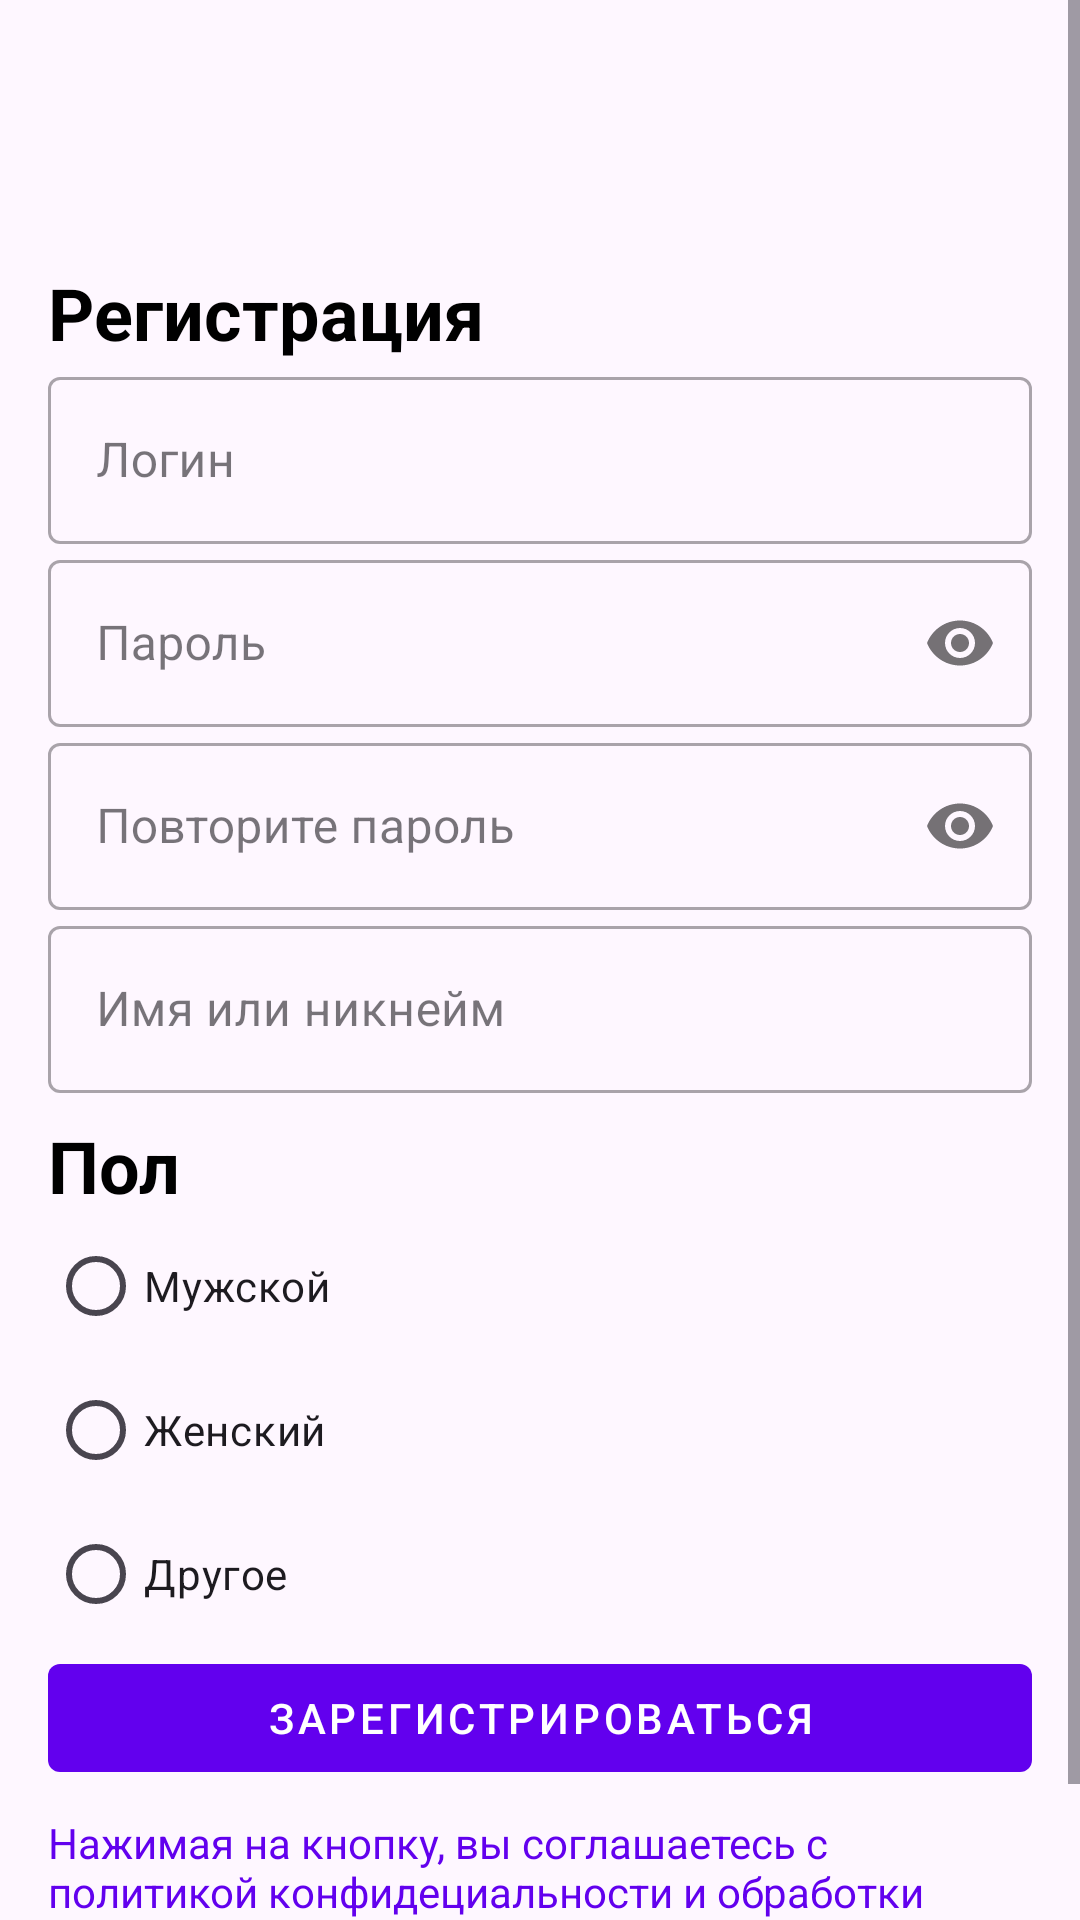

Reconstruct the res/layout file that produces this screen, plus the resources it refers to.
<!-- AndroidManifest.xml: application theme Theme.FitnessTrackerNoJC -->
<!-- res/layout/activity_register.xml -->
<?xml version="1.0" encoding="utf-8"?>
<ScrollView
    xmlns:android="http://schemas.android.com/apk/res/android"
    xmlns:app="http://schemas.android.com/apk/res-auto"
    android:layout_width="match_parent"
    android:layout_height="match_parent"
    android:fillViewport="true">

    
    <androidx.constraintlayout.widget.ConstraintLayout
        android:layout_width="match_parent"
        android:layout_height="wrap_content"
        android:padding="16dp">

        
        <androidx.appcompat.widget.Toolbar
            android:id="@+id/toolbar"
            android:layout_width="match_parent"
            android:layout_height="wrap_content"
            app:layout_constraintEnd_toEndOf="parent"
            app:layout_constraintStart_toStartOf="parent"
            app:layout_constraintTop_toTopOf="parent"
            app:navigationIcon="@drawable/arrow_back"
            app:titleTextColor="@android:color/white" />

        
        <TextView
            android:id="@+id/registration_text"
            android:layout_width="0dp"
            android:layout_height="wrap_content"
            android:layout_marginTop="8dp"
            android:text="@string/registration_text"
            android:textColor="@color/black"
            android:textSize="24sp"
            android:textStyle="bold"
            app:layout_constraintEnd_toEndOf="parent"
            app:layout_constraintStart_toStartOf="parent"
            app:layout_constraintTop_toBottomOf="@id/toolbar" />

        
        <com.google.android.material.textfield.TextInputLayout
            android:id="@+id/login_input_layout"
            style="textInputStyle"
            android:layout_width="0dp"
            android:layout_height="wrap_content"
            app:layout_constraintTop_toBottomOf="@id/registration_text"
            app:layout_constraintStart_toStartOf="parent"
            app:layout_constraintEnd_toEndOf="parent"
            android:layout_marginBottom="8dp">

            <com.google.android.material.textfield.TextInputEditText
                android:id="@+id/login_input"
                android:layout_width="match_parent"
                android:layout_height="wrap_content"
                android:hint="@string/login" />
        </com.google.android.material.textfield.TextInputLayout>

        
        <com.google.android.material.textfield.TextInputLayout
            android:id="@+id/password_input_layout"
            style="textInputStyle"
            android:layout_width="0dp"
            android:layout_height="wrap_content"
            app:layout_constraintTop_toBottomOf="@id/login_input_layout"
            app:layout_constraintStart_toStartOf="parent"
            app:layout_constraintEnd_toEndOf="parent"
            android:layout_marginBottom="8dp"
            app:passwordToggleEnabled="true">

            <com.google.android.material.textfield.TextInputEditText
                android:id="@+id/password_input"
                android:layout_width="match_parent"
                android:layout_height="wrap_content"
                android:hint="@string/password"
                android:inputType="textPassword"
                />
        </com.google.android.material.textfield.TextInputLayout>

        
        <com.google.android.material.textfield.TextInputLayout
            android:id="@+id/confirm_password_input_layout"
            style="textInputStyle"
            android:layout_width="0dp"
            android:layout_height="wrap_content"
            app:layout_constraintTop_toBottomOf="@id/password_input_layout"
            app:layout_constraintStart_toStartOf="parent"
            app:layout_constraintEnd_toEndOf="parent"
            android:layout_marginBottom="8dp"
            app:passwordToggleEnabled="true">

            <com.google.android.material.textfield.TextInputEditText
                android:id="@+id/confirm_password_input"
                android:layout_width="match_parent"
                android:layout_height="wrap_content"
                android:hint="@string/repeat_password"
                android:inputType="textPassword" />
        </com.google.android.material.textfield.TextInputLayout>

        
        <com.google.android.material.textfield.TextInputLayout
            android:id="@+id/name_input_layout"
            style="textInputStyle"
            android:layout_width="0dp"
            android:layout_height="wrap_content"
            app:layout_constraintTop_toBottomOf="@id/confirm_password_input_layout"
            app:layout_constraintStart_toStartOf="parent"
            app:layout_constraintEnd_toEndOf="parent"
            android:layout_marginBottom="8dp">

            <com.google.android.material.textfield.TextInputEditText
                android:id="@+id/name_input"
                android:layout_width="match_parent"
                android:layout_height="wrap_content"
                android:hint="@string/name_or_nickname" />
        </com.google.android.material.textfield.TextInputLayout>



        
        <TextView
            android:id="@+id/gender_text"
            android:layout_width="0dp"
            android:layout_height="wrap_content"
            android:layout_marginTop="8dp"
            android:text="@string/gender"
            android:textColor="@color/black"
            android:textSize="24sp"
            android:textStyle="bold"
            app:layout_constraintEnd_toEndOf="parent"
            app:layout_constraintStart_toStartOf="parent"
            app:layout_constraintTop_toBottomOf="@id/name_input_layout" />

        <RadioGroup
            android:id="@+id/gender_radio_group"
            android:layout_width="0dp"
            android:layout_height="wrap_content"
            app:layout_constraintTop_toBottomOf="@id/gender_text"
            app:layout_constraintStart_toStartOf="parent"
            app:layout_constraintEnd_toEndOf="parent"
            android:orientation="vertical">

            
            <com.google.android.material.radiobutton.MaterialRadioButton
                android:id="@+id/male_gender"
                android:layout_width="match_parent"
                android:layout_height="wrap_content"
                android:text="@string/male" />

            
            <com.google.android.material.radiobutton.MaterialRadioButton
                android:id="@+id/female_gender"
                android:layout_width="match_parent"
                android:layout_height="wrap_content"
                android:text="@string/female" />

            
            <com.google.android.material.radiobutton.MaterialRadioButton
                android:id="@+id/other_gender"
                android:layout_width="match_parent"
                android:layout_height="wrap_content"
                android:text="@string/other" />

        </RadioGroup>

        
        <com.google.android.material.button.MaterialButton
            android:id="@+id/continue_button"
            style="@style/Widget.MaterialComponents.Button.TextButton"
            android:layout_width="0dp"
            android:layout_height="wrap_content"
            android:text="@string/registrate"
            android:textColor="@color/white"
            app:backgroundTint="@color/purple_500"
            app:iconTint="@color/white"
            app:layout_constraintEnd_toEndOf="parent"
            app:layout_constraintStart_toStartOf="parent"
            app:layout_constraintTop_toBottomOf="@id/gender_radio_group" />

        
        <TextView
            android:id="@+id/privacy_policy"
            android:layout_width="wrap_content"
            android:layout_height="wrap_content"
            android:text="@string/confidence_politicy"
            android:textColor="@color/purple_500"
            android:textSize="14sp"
            android:layout_marginTop="8dp"
            app:layout_constraintTop_toBottomOf="@id/continue_button"
            app:layout_constraintStart_toStartOf="parent"
            app:layout_constraintEnd_toEndOf="parent" />

    </androidx.constraintlayout.widget.ConstraintLayout>
</ScrollView>
<!-- resources referenced by this layout -->
<resources>
  <string name="confidence_politicy">Нажимая на кнопку, вы соглашаетесь с политикой конфидециальности и обработки персональных данных, а также принимаете пользовательское соглашение</string>
  <string name="female">Женский</string>
  <string name="gender">Пол</string>
  <string name="login">Логин</string>
  <string name="male">Мужской</string>
  <string name="name_or_nickname">Имя или никнейм</string>
  <string name="other">Другое</string>
  <string name="password">Пароль</string>
  <string name="registrate">Зарегистрироваться</string>
  <string name="registration_text">Регистрация</string>
  <string name="repeat_password">Повторите пароль</string>
  <style name="Theme.FitnessTrackerNoJC" parent="Base.Theme.FitnessTrackerNoJC" />
  <style name="Base.Theme.FitnessTrackerNoJC" parent="Theme.Material3.DayNight.NoActionBar">
          
          
          <item name="textInputStyle">@style/Widget.MaterialComponents.TextInputLayout.OutlinedBox</item>
      </style>
  <!-- not gathered from this repository: default colours our renderer supplied (Android Studio template values) -->
  <color name="purple_500">#FF6200EE</color>
  <color name="black">#FF000000</color>
  <color name="white">#FFFFFFFF</color>
</resources>
